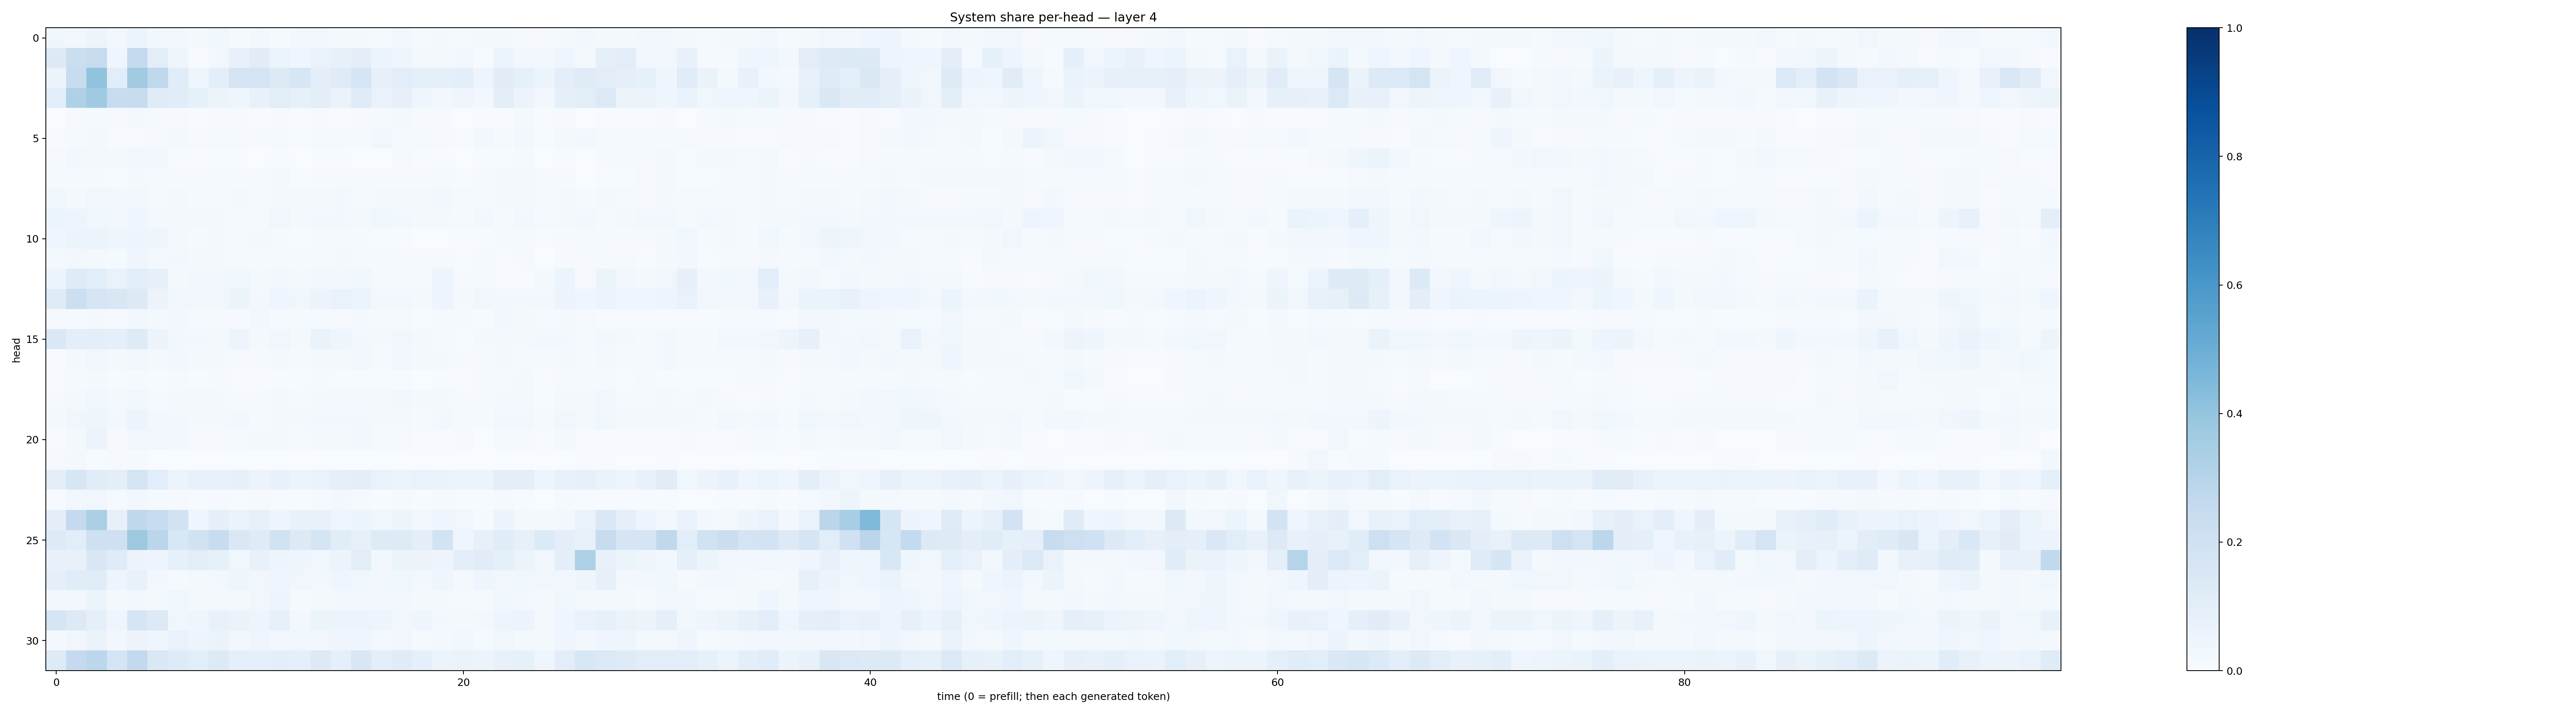

Data behind this chart, as committed beside it:
0.035451848, 0.029184287, 0.050372582, 0.027856575, 0.052544005, 0.029230392, 0.027177546, 0.023039332, 0.03904349, 0.015074153, 0.027443504, 0.012718874, 0.027406637, 0.024914185, 0.021606224, 0.018959178, 0.012330864, 0.02426466, 0.015188445, 0.018843181, 0.014930328, 0.016489528, 0.019914085, 0.011002174
0.1313, 0.22, 0.2451, 0.04616, 0.2554, 0.104, 0.04131, 0.006808, 0.03075, 0.07376, 0.1101, 0.05431, 0.03953, 0.0675, 0.07889, 0.09402, 0.054, 0.04517, 0.02278, 0.02239, 0.02496, 0.005614, 0.05223, 0.02834
0.05261, 0.2371, 0.4029, 0.1062, 0.3626, 0.2699, 0.1169, 0.04413, 0.09462, 0.173, 0.1728, 0.1283, 0.1569, 0.09771, 0.121, 0.1673, 0.08071, 0.1057, 0.08857, 0.09144, 0.1015, 0.04721, 0.1111, 0.08317
0.1056, 0.3212, 0.3674, 0.2378, 0.2367, 0.1173, 0.1147, 0.08368, 0.05798, 0.04179, 0.07604, 0.1048, 0.0831, 0.0987, 0.06427, 0.1205, 0.0692, 0.08147, 0.04683, 0.02765, 0.04292, 0.02829, 0.09773, 0.05675
0.003211, 0.00794, 0.01378, 0.008724, 0.02073, 0.01042, 0.008684, 0.005554, 0.00879, 0.009422, 0.004452, 0.01012, 0.004904, 0.009908, 0.0065, 0.008699, 0.01553, 0.01682, 0.01014, 0.008979, 0.002535, 0.00504, 0.005709, 0.0174
0.004117, 0.01448, 0.01913, 0.006092, 0.007103, 0.01058, 0.01983, 0.01074, 0.01353, 0.009085, 0.009414, 0.01311, 0.006502, 0.01265, 0.01184, 0.01186, 0.03504, 0.01351, 0.0152, 0.01074, 0.007521, 0.02699, 0.01222, 0.02474
0.01023, 0.02718, 0.01686, 0.01909, 0.03157, 0.02581, 0.004773, 0.005778, 0.007064, 0.005457, 0.003254, 0.006077, 0.002028, 0.004205, 0.004329, 0.003637, 0.003269, 0.007929, 0.007664, 0.004153, 0.001082, 0.004217, 0.00661, 0.008681
0.01536, 0.01094, 0.008521, 0.004941, 0.016, 0.01226, 0.00939, 0.01119, 0.01497, 0.01128, 0.008906, 0.0178, 0.005358, 0.01081, 0.01081, 0.011, 0.009522, 0.01007, 0.01049, 0.01351, 0.007669, 0.00841, 0.01688, 0.02007
0.03606, 0.02325, 0.03281, 0.02635, 0.0326, 0.01212, 0.02018, 0.01379, 0.01289, 0.01573, 0.01337, 0.01989, 0.01801, 0.02297, 0.02759, 0.01465, 0.01761, 0.02148, 0.02004, 0.02599, 0.01001, 0.01494, 0.01843, 0.0164
0.06039, 0.04991, 0.03859, 0.02822, 0.03976, 0.01871, 0.02012, 0.02153, 0.02087, 0.01202, 0.0131, 0.03469, 0.01616, 0.02785, 0.02907, 0.0228, 0.03583, 0.02384, 0.02078, 0.02234, 0.008269, 0.02806, 0.01241, 0.02723
0.04631, 0.05163, 0.05939, 0.04152, 0.04891, 0.04088, 0.021, 0.01162, 0.01598, 0.01279, 0.02037, 0.00919, 0.005856, 0.00797, 0.008963, 0.008947, 0.005821, 0.005299, 0.003867, 0.003772, 0.004655, 0.004992, 0.01175, 0.007921
0.02193, 0.02531, 0.01688, 0.01343, 0.04335, 0.01799, 0.02407, 0.01702, 0.01912, 0.0105, 0.01233, 0.0141, 0.008302, 0.01426, 0.02148, 0.01286, 0.01556, 0.009871, 0.008309, 0.01149, 0.004373, 0.01113, 0.007764, 0.008365
0.05348, 0.1192, 0.1086, 0.06924, 0.1072, 0.08142, 0.02165, 0.02913, 0.02923, 0.03695, 0.02061, 0.02584, 0.01625, 0.02541, 0.02517, 0.03843, 0.014, 0.01409, 0.01234, 0.04874, 0.008506, 0.01413, 0.007669, 0.007667
0.1196, 0.216, 0.1656, 0.1503, 0.1286, 0.05504, 0.03366, 0.03134, 0.03142, 0.05201, 0.02739, 0.0397, 0.03675, 0.05704, 0.06802, 0.06236, 0.02727, 0.02774, 0.01728, 0.04887, 0.01723, 0.03315, 0.02676, 0.0244
0.008721, 0.01316, 0.02106, 0.008845, 0.03432, 0.01795, 0.02678, 0.01431, 0.01054, 0.01149, 0.0249, 0.01307, 0.0126, 0.01551, 0.01089, 0.02071, 0.01279, 0.01374, 0.007804, 0.01384, 0.009, 0.00767, 0.02651, 0.01806
0.1421, 0.09651, 0.09411, 0.09088, 0.1249, 0.05839, 0.02854, 0.02412, 0.01933, 0.05052, 0.01702, 0.03376, 0.02081, 0.06426, 0.04185, 0.02696, 0.02005, 0.03164, 0.01743, 0.0143, 0.007062, 0.02081, 0.02074, 0.01858
0.005446, 0.02251, 0.03369, 0.01661, 0.03298, 0.01925, 0.02581, 0.01739, 0.0205, 0.01091, 0.01091, 0.01731, 0.01374, 0.017, 0.01973, 0.02664, 0.0155, 0.02752, 0.01654, 0.02333, 0.008153, 0.008048, 0.01676, 0.01178
0.005563, 0.01079, 0.01797, 0.00606, 0.01076, 0.007012, 0.01244, 0.006879, 0.008588, 0.007575, 0.005298, 0.007004, 0.004619, 0.007924, 0.004645, 0.006344, 0.00677, 0.006503, 0.003841, 0.006367, 0.005129, 0.008819, 0.01538, 0.01727
0.008236, 0.01976, 0.03673, 0.01838, 0.03379, 0.01462, 0.02298, 0.01984, 0.01668, 0.01171, 0.009055, 0.02243, 0.01125, 0.02268, 0.01611, 0.01927, 0.01686, 0.02382, 0.01612, 0.01655, 0.00979, 0.0112, 0.01932, 0.01646
0.01902, 0.03351, 0.03933, 0.02485, 0.05631, 0.03069, 0.02952, 0.01737, 0.01765, 0.02436, 0.01342, 0.01706, 0.01793, 0.03011, 0.02671, 0.02621, 0.01591, 0.01953, 0.01553, 0.02717, 0.0124, 0.01507, 0.0245, 0.02569
0.005556, 0.0212, 0.05811, 0.009339, 0.03373, 0.03265, 0.02405, 0.0109, 0.01051, 0.01402, 0.0195, 0.01785, 0.01144, 0.01722, 0.01583, 0.024, 0.01225, 0.0108, 0.006921, 0.005911, 0.00813, 0.003229, 0.01311, 0.009227
0.008174, 0.01869, 0.007349, 0.007996, 0.01135, 0.001761, 0.0009021, 0.002318, 0.000768, 0.001049, 0.0009268, 0.0009838, 0.0004948, 0.001343, 0.00201, 0.0007692, 0.001167, 0.0009367, 0.0008786, 0.0008948, 0.0004236, 0.001579, 0.001104, 0.001053
0.1011, 0.1638, 0.1137, 0.09389, 0.1748, 0.1077, 0.05864, 0.07792, 0.07568, 0.08125, 0.05695, 0.07044, 0.05178, 0.06732, 0.08984, 0.09774, 0.06967, 0.0613, 0.06989, 0.0658, 0.0623, 0.0607, 0.09706, 0.09763
0.007769, 0.03026, 0.03211, 0.01222, 0.02801, 0.01258, 0.008926, 0.005892, 0.008382, 0.007083, 0.01101, 0.004221, 0.007132, 0.008397, 0.02574, 0.0112, 0.006059, 0.01436, 0.004582, 0.009987, 0.005201, 0.005657, 0.0146, 0.006841
0.09569, 0.2508, 0.3357, 0.08139, 0.2714, 0.2381, 0.1938, 0.04056, 0.09118, 0.06526, 0.08064, 0.05007, 0.0746, 0.07625, 0.04548, 0.05398, 0.03846, 0.04818, 0.03117, 0.04006, 0.03307, 0.01137, 0.05514, 0.01867
0.1234, 0.1084, 0.2075, 0.2076, 0.3771, 0.2842, 0.1547, 0.1948, 0.2363, 0.1461, 0.1179, 0.1903, 0.1307, 0.1716, 0.1166, 0.08357, 0.125, 0.1228, 0.09605, 0.1873, 0.04669, 0.0799, 0.116, 0.08193
0.07054, 0.07576, 0.1509, 0.1185, 0.05703, 0.04851, 0.08342, 0.1029, 0.08323, 0.0361, 0.07363, 0.0504, 0.04217, 0.03256, 0.05401, 0.1032, 0.0291, 0.0614, 0.05747, 0.04854, 0.1015, 0.1128, 0.08883, 0.05865
0.09024, 0.1153, 0.1142, 0.05012, 0.07756, 0.02977, 0.01435, 0.02291, 0.02587, 0.04341, 0.03315, 0.0398, 0.03236, 0.03097, 0.04533, 0.03742, 0.0272, 0.03627, 0.0256, 0.04206, 0.01741, 0.04371, 0.03388, 0.03876
0.02549, 0.03026, 0.05086, 0.01844, 0.02911, 0.02236, 0.03792, 0.01618, 0.01864, 0.01761, 0.03281, 0.04728, 0.01379, 0.02073, 0.02502, 0.02408, 0.02592, 0.02543, 0.0171, 0.01969, 0.01478, 0.01158, 0.03544, 0.02989
0.1704, 0.1328, 0.08909, 0.04231, 0.1698, 0.1308, 0.03641, 0.04552, 0.078, 0.0664, 0.04864, 0.08583, 0.02964, 0.0619, 0.05404, 0.05812, 0.04981, 0.03484, 0.03969, 0.02705, 0.02151, 0.02937, 0.04718, 0.05776
0.01698, 0.03411, 0.06267, 0.02566, 0.05809, 0.0403, 0.06811, 0.04698, 0.06509, 0.02593, 0.03937, 0.03069, 0.0367, 0.03152, 0.03919, 0.04207, 0.02003, 0.03294, 0.01339, 0.01992, 0.03863, 0.0142, 0.03285, 0.01878
0.1217, 0.251, 0.2778, 0.1795, 0.2579, 0.1408, 0.1243, 0.1091, 0.1288, 0.08888, 0.08736, 0.09736, 0.08711, 0.1259, 0.09091, 0.1513, 0.09389, 0.1209, 0.08738, 0.05341, 0.06501, 0.05827, 0.0753, 0.08415
